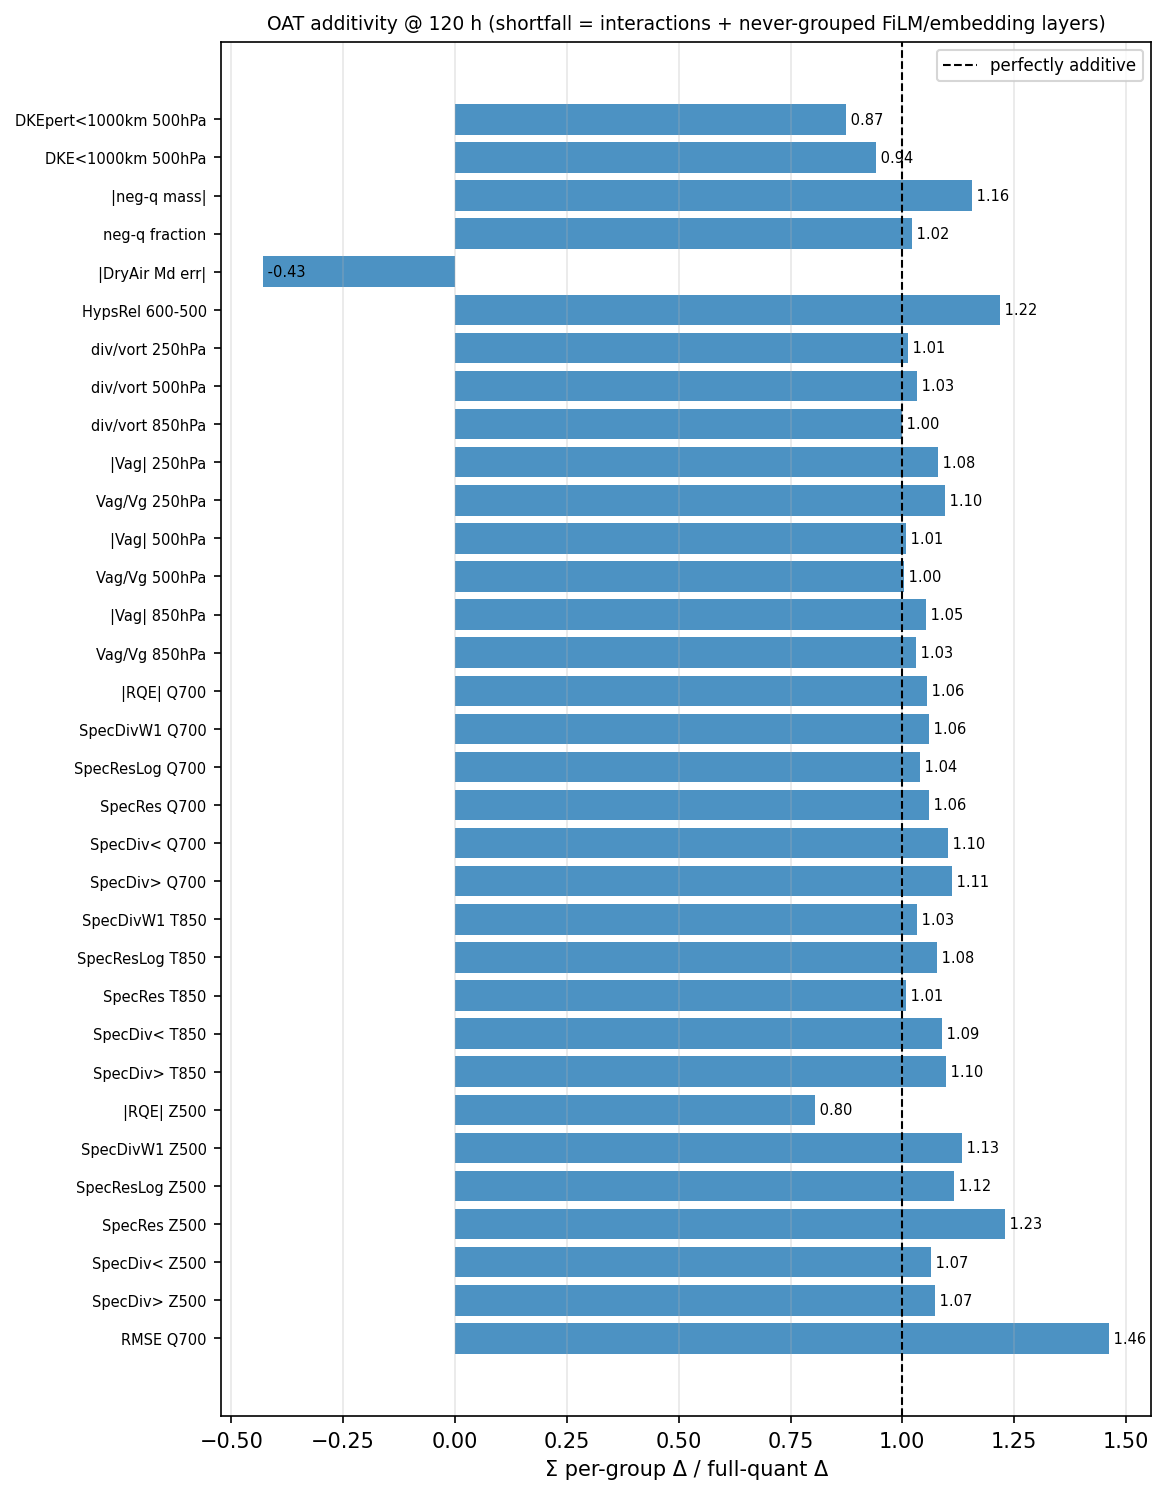

Source data for this figure (header and first rows):
metric, lead, sum_oat, full, ratio, additive_ok
RMSE Q700, 120, 6.928130460437387e-06, 4.739061114378273e-06, 1.462, False
SpecDiv> Z500, 120, -0.0002793, -0.0002601, 1.074, True
SpecDiv< Z500, 120, -0.0002015, -0.0001892, 1.065, True
SpecRes Z500, 120, -0.0001053, -8.559956768294796e-05, 1.23, False
SpecResLog Z500, 120, -0.1016, -0.09108, 1.115, True
SpecDivW1 Z500, 120, -0.0106, -0.009342, 1.134, True
|RQE| Z500, 120, -0.0002649, -0.0003293, 0.8044, True
SpecDiv> T850, 120, -0.0004497, -0.0004099, 1.097, True
SpecDiv< T850, 120, -0.0003501, -0.0003218, 1.088, True
SpecRes T850, 120, -0.0001499, -0.0001486, 1.009, True
SpecResLog T850, 120, -0.05254, -0.04877, 1.077, True
SpecDivW1 T850, 120, -0.02581, -0.02498, 1.033, True
SpecDiv> Q700, 120, -0.006544, -0.005894, 1.11, True
SpecDiv< Q700, 120, -0.004185, -0.003798, 1.102, True
SpecRes Q700, 120, -0.0005841, -0.0005512, 1.06, True
SpecResLog Q700, 120, -0.09359, -0.09002, 1.04, True
SpecDivW1 Q700, 120, -0.209, -0.1974, 1.059, True
|RQE| Q700, 120, -0.02751, -0.02605, 1.056, True
Vag/Vg 850hPa, 120, 0.007603, 0.007383, 1.03, True
|Vag| 850hPa, 120, 0.1033, 0.09816, 1.052, True
Vag/Vg 500hPa, 120, 0.008094, 0.008064, 1.004, True
|Vag| 500hPa, 120, 0.1452, 0.1441, 1.007, True
Vag/Vg 250hPa, 120, 0.009364, 0.008547, 1.096, True
|Vag| 250hPa, 120, 0.2663, 0.2465, 1.081, True
div/vort 850hPa, 120, 0.01025, 0.01024, 1, True
div/vort 500hPa, 120, 0.01404, 0.01358, 1.034, True
div/vort 250hPa, 120, 0.01079, 0.01067, 1.012, True
HypsRel 600-500, 120, 0.0001196, 9.806813898190774e-05, 1.219, False
|DryAir Md err|, 120, 1044389416960, -2438746589440, -0.4282, False
neg-q fraction, 120, 0.00096, 0.0009388, 1.023, True
|neg-q mass|, 120, 46157685909, 39956723021, 1.155, True
DKE<1000km 500hPa, 120, 0.0125, 0.01327, 0.9417, True
DKEpert<1000km 500hPa, 120, 0.1091, 0.1246, 0.875, True
